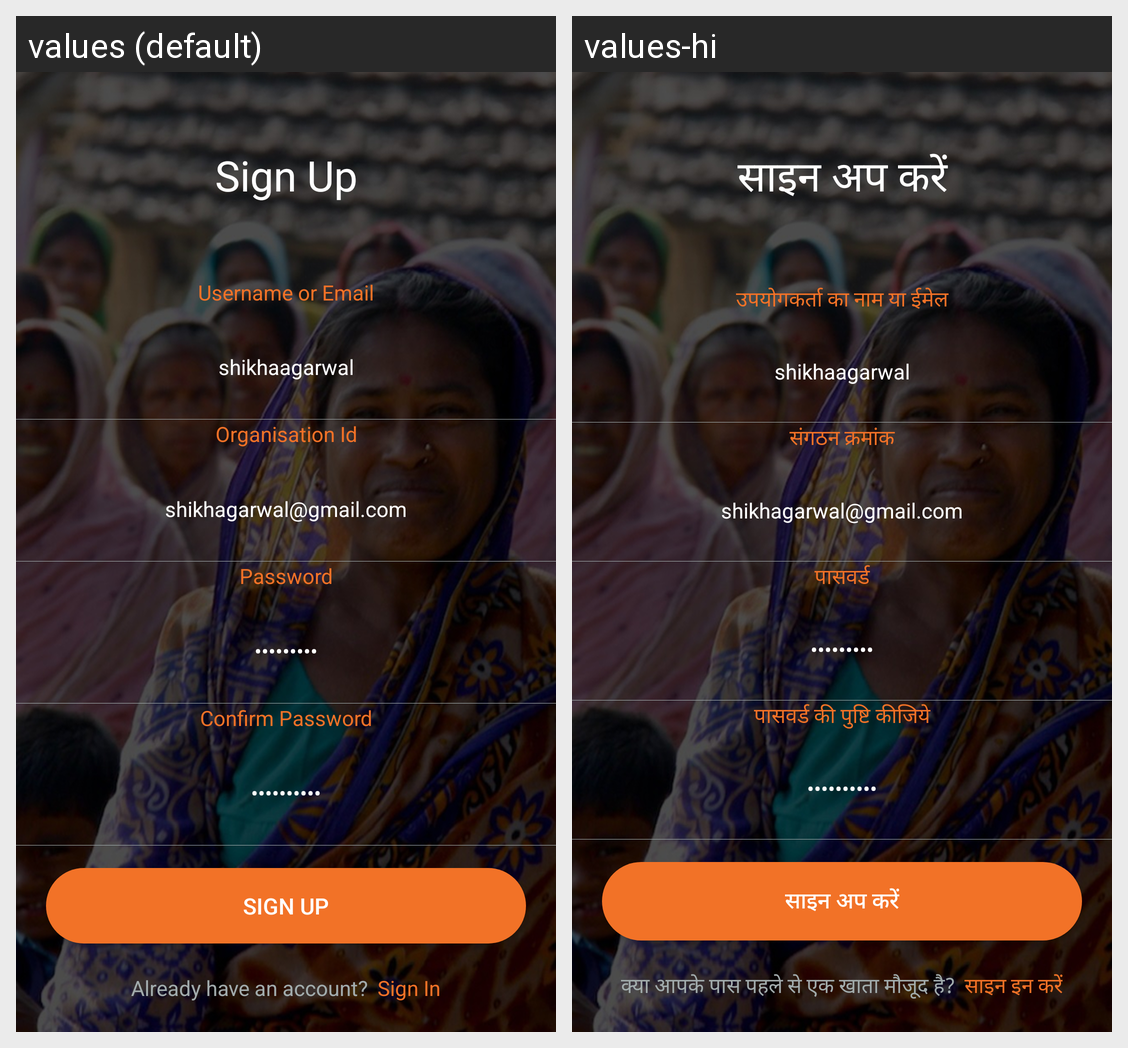

This grid shows one Android layout under two languages. Give, for every string resource on the screen, its name, the default text and each shown locale's text.
Android screen res/layout/activity_sign_up.xml rendered under 2 locales, left to right: values (default), values-hi. Device: Nexus 5 (rendered at 1080×1920; each locale shown at half size, 540×960, under a caption strip naming it); theme MyMaterialTheme.Base.
Strings drawn on this screen, with the default value and each locale's value (text and hints the layout hard-codes, and strings that could not be matched under every locale, appear in the picture but are not listed):

signup
  values: Sign Up
  values-hi: साइन अप करें

useremail
  values: Username or Email
  values-hi: उपयोगकर्ता का नाम या ईमेल

orgid
  values: Organisation Id
  values-hi: संगठन क्रमांक

pass
  values: Password
  values-hi: पासवर्ड

confirnpass
  values: Confirm Password
  values-hi: पासवर्ड की पुष्टि कीजिये

alreadyacc
  values: Already have an account?
  values-hi: क्या आपके पास पहले से एक खाता मौजूद है?

signin
  values: Sign In
  values-hi: साइन इन करें
